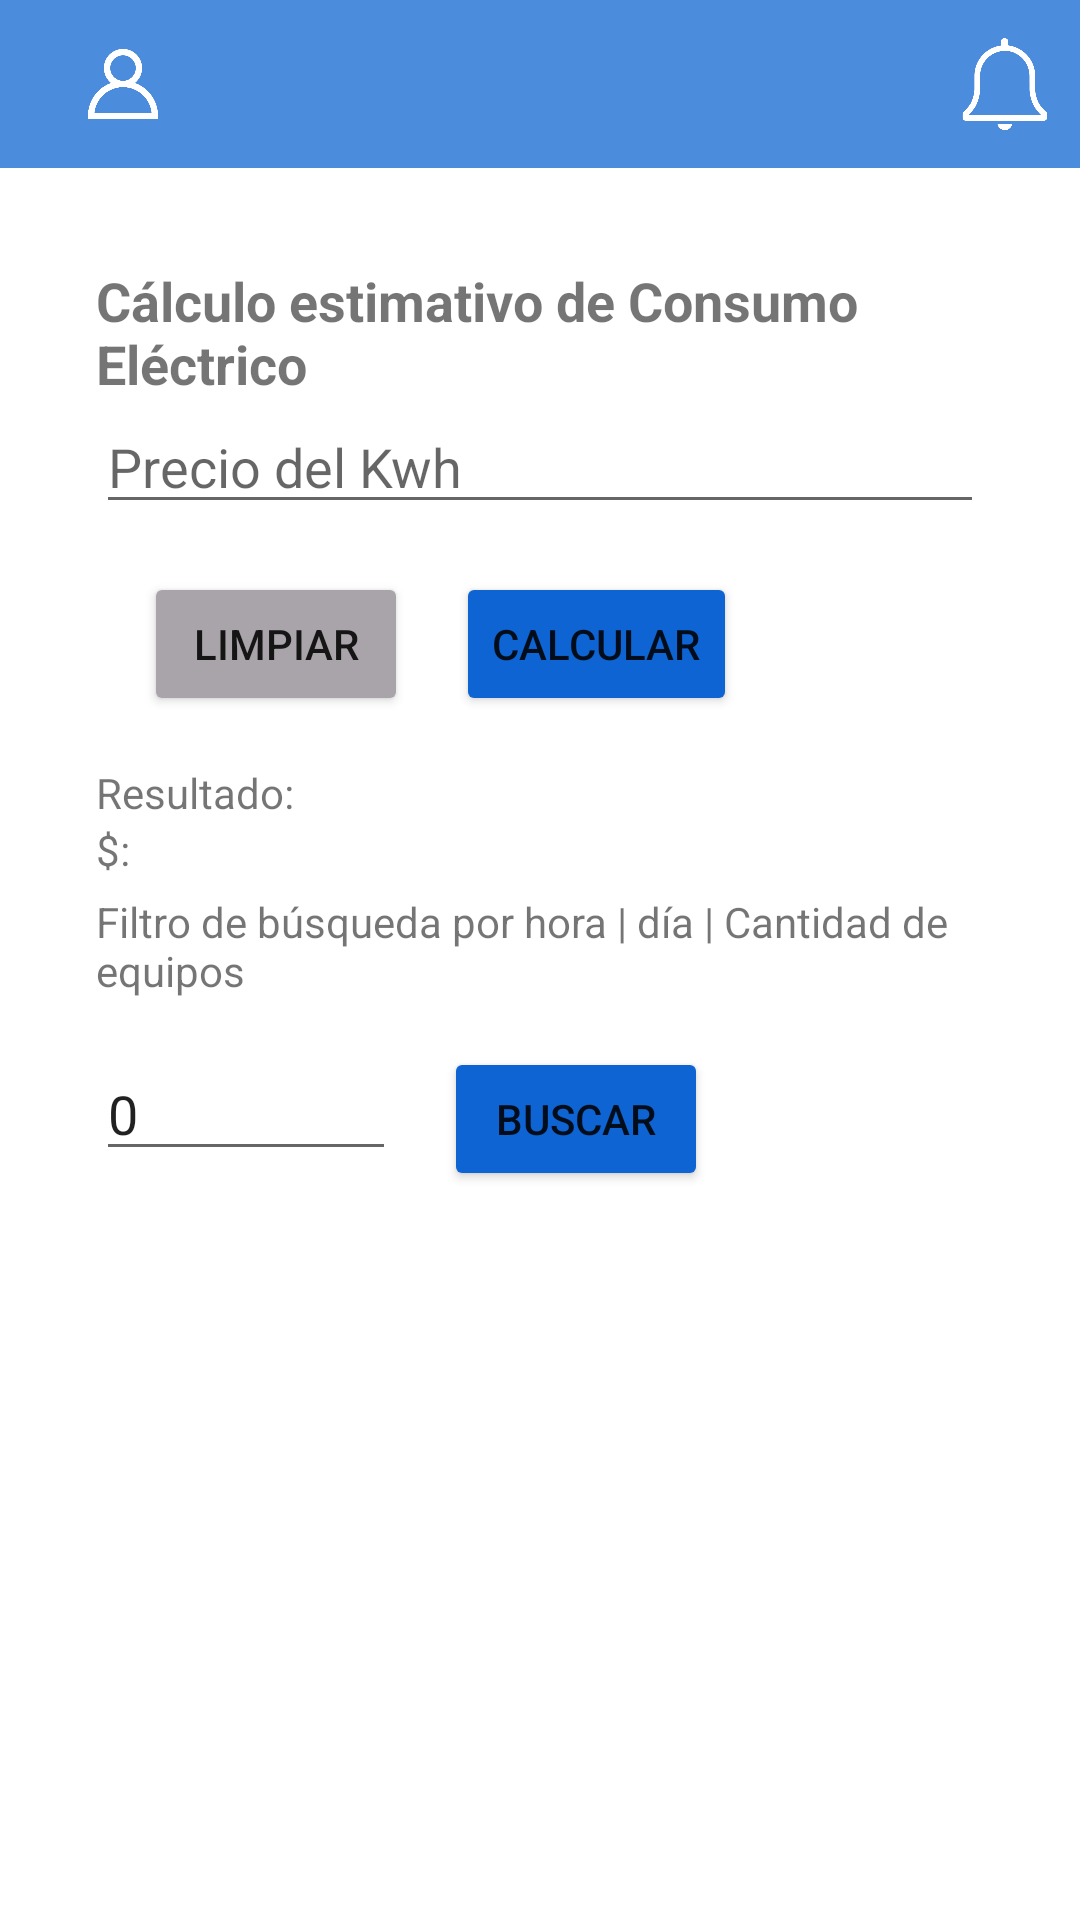

Write the Android layout XML for this screen, with the resource values it uses.
<!-- AndroidManifest.xml: application theme Theme.TP_Seminario -->
<!-- res/layout/fragment_proyeccion.xml -->
<?xml version="1.0" encoding="utf-8"?>
<RelativeLayout xmlns:android="http://schemas.android.com/apk/res/android"
                android:layout_width="match_parent"
                android:layout_height="match_parent" xmlns:app="http://schemas.android.com/apk/res-auto"
                android:orientation="vertical"
>
        
    <androidx.appcompat.widget.Toolbar
            android:id="@+id/toolbar"
            android:layout_width="match_parent"
            android:layout_height="wrap_content"
            android:background="@color/light_blue"
            app:titleTextColor="@android:color/white">

        
        <ImageView
                android:id="@+id/icon_user"
                android:layout_width="50dp"
                android:layout_height="50dp"
                android:src="@drawable/ic_user"
                android:contentDescription="@string/user_icon"
                android:padding="8dp"
                android:layout_gravity="start"
                app:tint="@android:color/white" />

        
        <ImageView
                android:id="@+id/icon_notification"
                android:layout_width="50dp"
                android:layout_height="50dp"
                android:layout_gravity="end"
                android:contentDescription="@string/notification_icon"
                android:padding="8dp"
                android:src="@drawable/ic_notify_off"
                app:tint="@android:color/white" />
    </androidx.appcompat.widget.Toolbar>

    <LinearLayout
            android:id="@+id/container"
            android:layout_below="@id/toolbar"
            android:layout_width="match_parent"
            android:layout_height="wrap_content"
            android:layout_margin="16dp"
            android:background="@drawable/rounded_background"
            android:orientation="vertical"
            android:padding="16dp">
<TextView

android:layout_width="wrap_content"
android:layout_height="wrap_content"
android:text="Cálculo estimativo de Consumo Eléctrico"
android:textSize="18sp"
android:textStyle="bold" />



<EditText
android:id="@+id/etPotencia"
android:layout_width="match_parent"
android:layout_height="wrap_content"
android:hint="Precio del Kwh"
android:inputType="number" />


        
        <LinearLayout
                android:layout_width="wrap_content"
                android:layout_height="wrap_content"
                android:orientation="horizontal">
<Button
        android:layout_width="wrap_content"
        android:layout_height="wrap_content"

        android:layout_margin="16dp"
        android:backgroundTint="?attr/colorSecondary"
        android:text="Limpiar"
        android:id="@+id/btnLimpiar"
        android:layout_alignParentLeft="true"
        android:icon="@android:drawable/ic_delete"
/>

    <Button
            android:id="@+id/btnCalcular"
            android:layout_width="wrap_content"
            android:layout_height="wrap_content"
            android:layout_alignParentTop="true"
            android:layout_marginTop="16dp"
            android:backgroundTint="?attr/colorPrimary"
            android:layout_toEndOf="@id/btnLimpiar"
        android:text="Calcular"   />
        </LinearLayout>
<TextView
android:id="@+id/tvResultado"
android:layout_width="wrap_content"
android:layout_height="wrap_content"
android:text="Resultado:" />

    <TextView
            android:id="@+id/Resultadoc"
            android:layout_width="wrap_content"
            android:layout_height="wrap_content"
            android:text="$:" />
        <TextView
                android:layout_width="match_parent" android:layout_height="match_parent"
                android:layout_marginTop="5dp"
                android:text="Filtro de búsqueda por hora | día | Cantidad de equipos"
        />
        <LinearLayout
                android:layout_width="match_parent" android:layout_height="wrap_content"
                android:orientation="horizontal"
                android:layout_marginTop="16dp"
                      >

            <EditText
                    android:id="@+id/searchInput"
                    android:layout_width="100dp"
                    android:layout_height="wrap_content"
                    android:layout_alignParentLeft="true"
                    android:inputType="number"
                    android:text="0" />

            <Button android:layout_width="wrap_content" android:layout_height="wrap_content"
                    android:text="Buscar"
                    android:id="@+id/btnBuscar"
                    android:layout_marginLeft="16dp"
                    android:layout_alignParentTop="true"
                    android:backgroundTint="?attr/colorPrimary"
                    android:icon="@android:drawable/ic_menu_search"/>
        </LinearLayout>
        <androidx.recyclerview.widget.RecyclerView
                android:id="@+id/rvElectrodomesticoskwh"
                android:layout_width="match_parent"
                android:layout_height="match_parent"
                android:layout_marginTop="16dp"

        />

</LinearLayout>
</RelativeLayout>
<!-- resources referenced by this layout -->
<resources>
  <color name="light_blue">#4c8cdc</color>
  <!-- drawable ic_notify_off: png bitmap (drawable, 9536 bytes) -->
  <!-- drawable ic_user: png bitmap (drawable, 16871 bytes) -->
  <!-- drawable rounded_background (drawable) -->
  <?xml version="1.0" encoding="utf-8"?>
  <selector xmlns:android="http://schemas.android.com/apk/res/android">
      <shape xmlns:android="http://schemas.android.com/apk/res/android">
          <solid android:color="#FFFFFF"/>
          <corners android:radius="8dp"/>
          <elevation android:shadowRadius="2.0"/>
      </shape>
  </selector>
  <string name="notification_icon">Notification Icon</string>
  <string name="user_icon">User Icon</string>
  <style name="Theme.TP_Seminario" parent="Theme.MaterialComponents.DayNight.NoActionBar">
          
  
          
          <item name="colorPrimary">@color/blue_primary</item>
          <item name="colorPrimaryVariant">@color/blue</item>
          <item name="colorOnPrimary">@color/white</item>
          
          <item name="colorSecondary">@color/grey</item>
          <item name="colorSecondaryVariant">@color/light_blue</item>
          <item name="colorOnSecondary">@color/black</item>
          
          <item name="android:statusBarColor" tools:targetApi="l">?attr/colorPrimaryVariant</item>
          
          
          <item name="drawerArrowStyle">@style/DrawerIcon</item>
          <item name="android:windowLightStatusBar">true</item>
          <item name="android:windowLightNavigationBar">true</item>
          <item name="android:windowTranslucentStatus">true</item>
          <item name="android:windowTranslucentNavigation">true</item>
          <item name="android:windowDrawsSystemBarBackgrounds">true</item>
          <item name="android:windowContentTransitions">true</item>
          <item name="android:windowSharedElementsUseOverlay">true</item>
  
      </style>
  <color name="blue_primary">#0E64D2</color>
  <color name="blue">#2196F3</color>
  <color name="white">#FFFFFFFF</color>
  <color name="grey">#a9a3aa</color>
  <color name="black">#FF000000</color>
  <style name="DrawerIcon" parent="@style/Widget.AppCompat.DrawerArrowToggle">
  		<item name="spinBars">true</item>
  		<item name="color">@android:color/white</item>
  	</style>
</resources>
